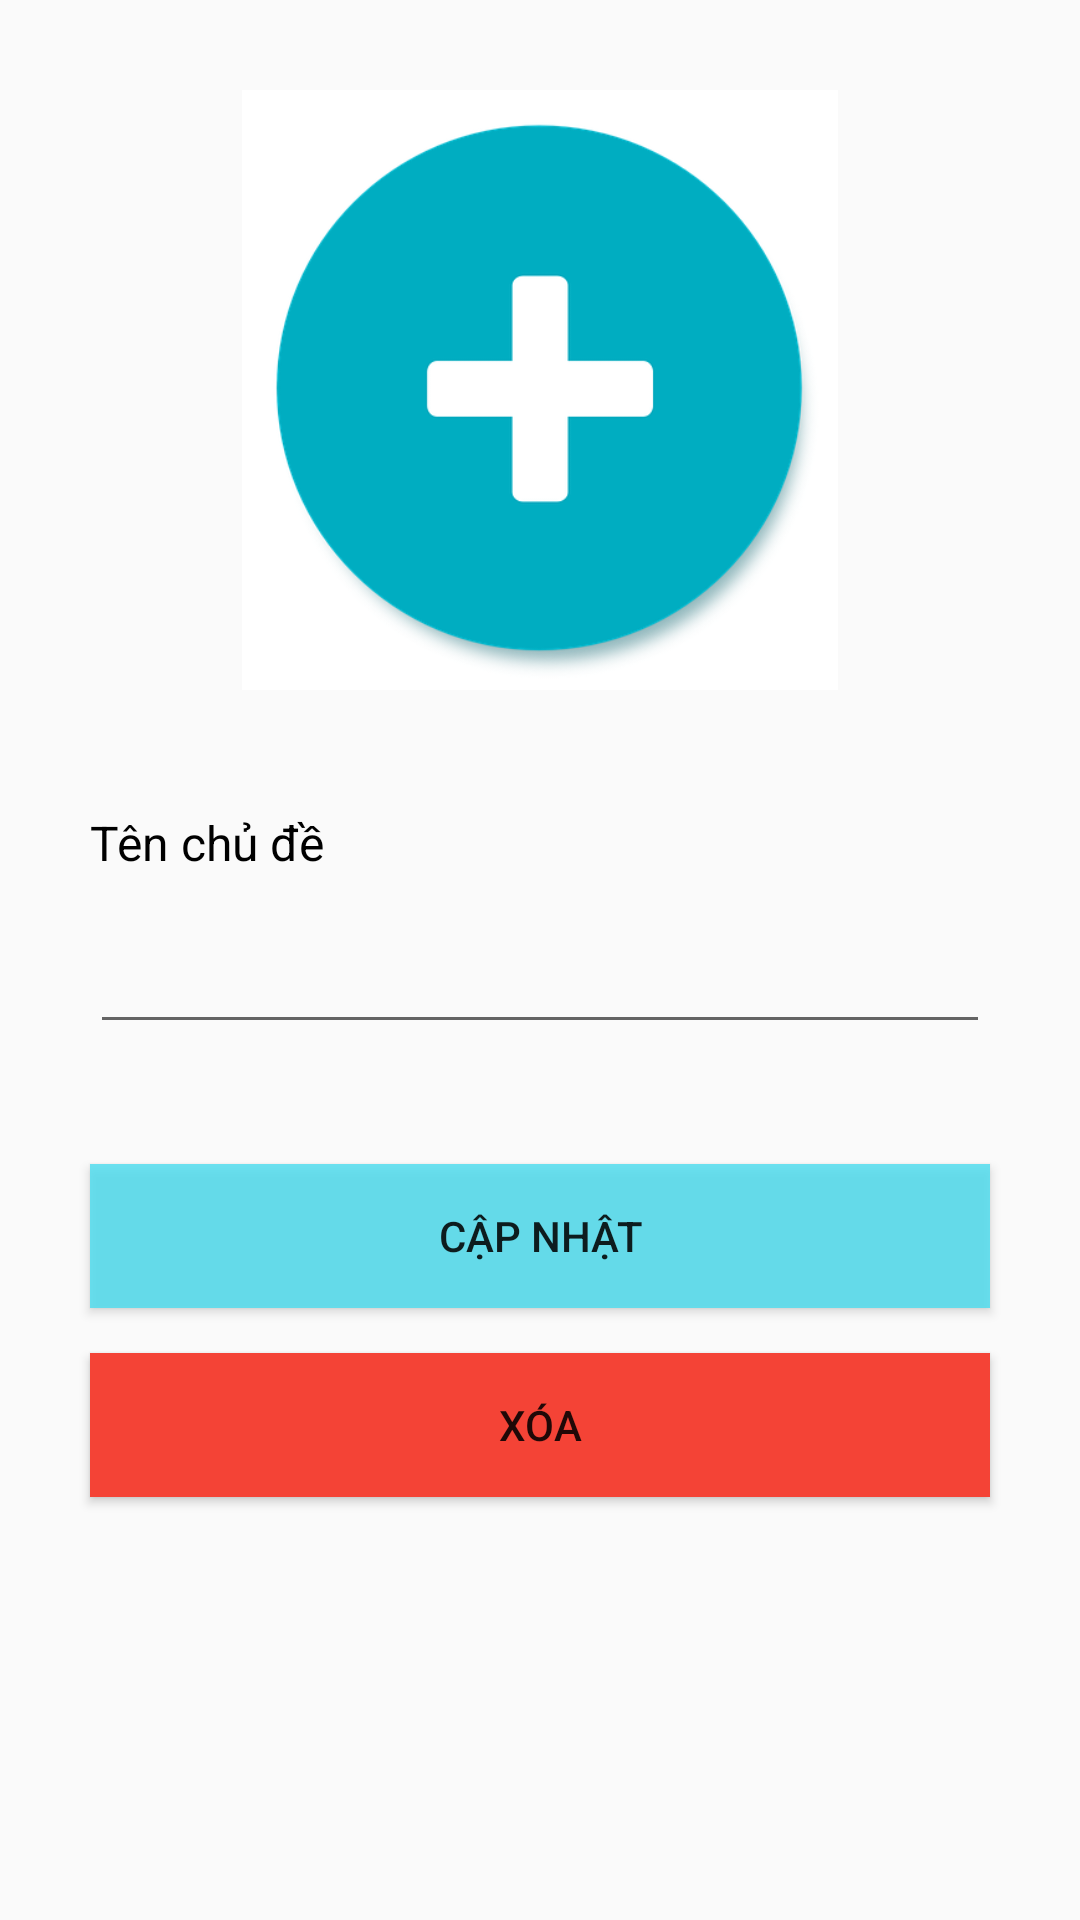

Here is an Android app screen rendered from its layout file. Give the layout XML and the strings, colors and styles it references.
<!-- AndroidManifest.xml: application theme AppTheme -->
<!-- res/layout/activity_edit_topic.xml -->
<?xml version="1.0" encoding="utf-8"?>
<androidx.constraintlayout.widget.ConstraintLayout xmlns:android="http://schemas.android.com/apk/res/android"
    android:layout_width="match_parent"
    android:layout_height="match_parent"
    xmlns:app="http://schemas.android.com/apk/res-auto">

    <ImageView
        android:id="@+id/img_topic"
        android:layout_width="200dp"
        android:layout_height="200dp"
        android:layout_marginTop="30dp"
        app:layout_constraintTop_toTopOf="parent"
        app:layout_constraintLeft_toLeftOf="parent"
        app:layout_constraintRight_toRightOf="parent"
        android:src="@drawable/add"/>

    <TextView
        android:id="@+id/tv_1"
        android:layout_width="match_parent"
        android:layout_height="wrap_content"
        android:layout_marginTop="40dp"
        android:layout_marginLeft="30dp"
        android:layout_marginRight="30dp"
        app:layout_constraintTop_toBottomOf="@id/img_topic"
        app:layout_constraintLeft_toLeftOf="parent"
        app:layout_constraintRight_toRightOf="parent"
        android:text="Tên chủ đề"
        android:textSize="16sp"
        android:textColor="#000"/>

    <EditText
        android:id="@+id/ed_topic_name"
        android:layout_width="match_parent"
        android:layout_height="wrap_content"
        android:layout_marginTop="15dp"
        android:layout_marginLeft="30dp"
        android:layout_marginRight="30dp"
        app:layout_constraintTop_toBottomOf="@id/tv_1"
        app:layout_constraintLeft_toLeftOf="parent"
        app:layout_constraintRight_toRightOf="parent"/>

    <Button
        android:id="@+id/btn_update_topic"
        android:layout_width="match_parent"
        android:layout_height="wrap_content"
        android:layout_marginTop="40dp"
        android:layout_marginLeft="30dp"
        android:layout_marginRight="30dp"
        app:layout_constraintTop_toBottomOf="@id/ed_topic_name"
        app:layout_constraintLeft_toLeftOf="parent"
        app:layout_constraintRight_toRightOf="parent"
        android:text="Cập nhật"
        android:background="#D04CDDEF"/>

    <Button
        android:id="@+id/btn_delete_topic"
        android:layout_width="match_parent"
        android:layout_height="wrap_content"
        android:layout_marginTop="15dp"
        android:layout_marginLeft="30dp"
        android:layout_marginRight="30dp"
        app:layout_constraintTop_toBottomOf="@id/btn_update_topic"
        app:layout_constraintLeft_toLeftOf="parent"
        app:layout_constraintRight_toRightOf="parent"
        android:text="Xóa"
        android:background="#F44336"/>

</androidx.constraintlayout.widget.ConstraintLayout>
<!-- resources referenced by this layout -->
<resources>
  <!-- drawable add: png bitmap (drawable, 37801 bytes) -->
  <style name="AppTheme" parent="Theme.AppCompat.Light.DarkActionBar">
          
          <item name="colorPrimary">@color/purple_500</item>
          <item name="colorPrimaryDark">@color/purple_700</item>
          <item name="colorAccent">@color/teal</item>
          <item name="windowActionBar">false</item>
          <item name="windowNoTitle">true</item>
      </style>
  <color name="purple_500">#FFC107</color>
  <color name="purple_700">#FF9800</color>
  <color name="teal">#03DAC5</color>
</resources>
